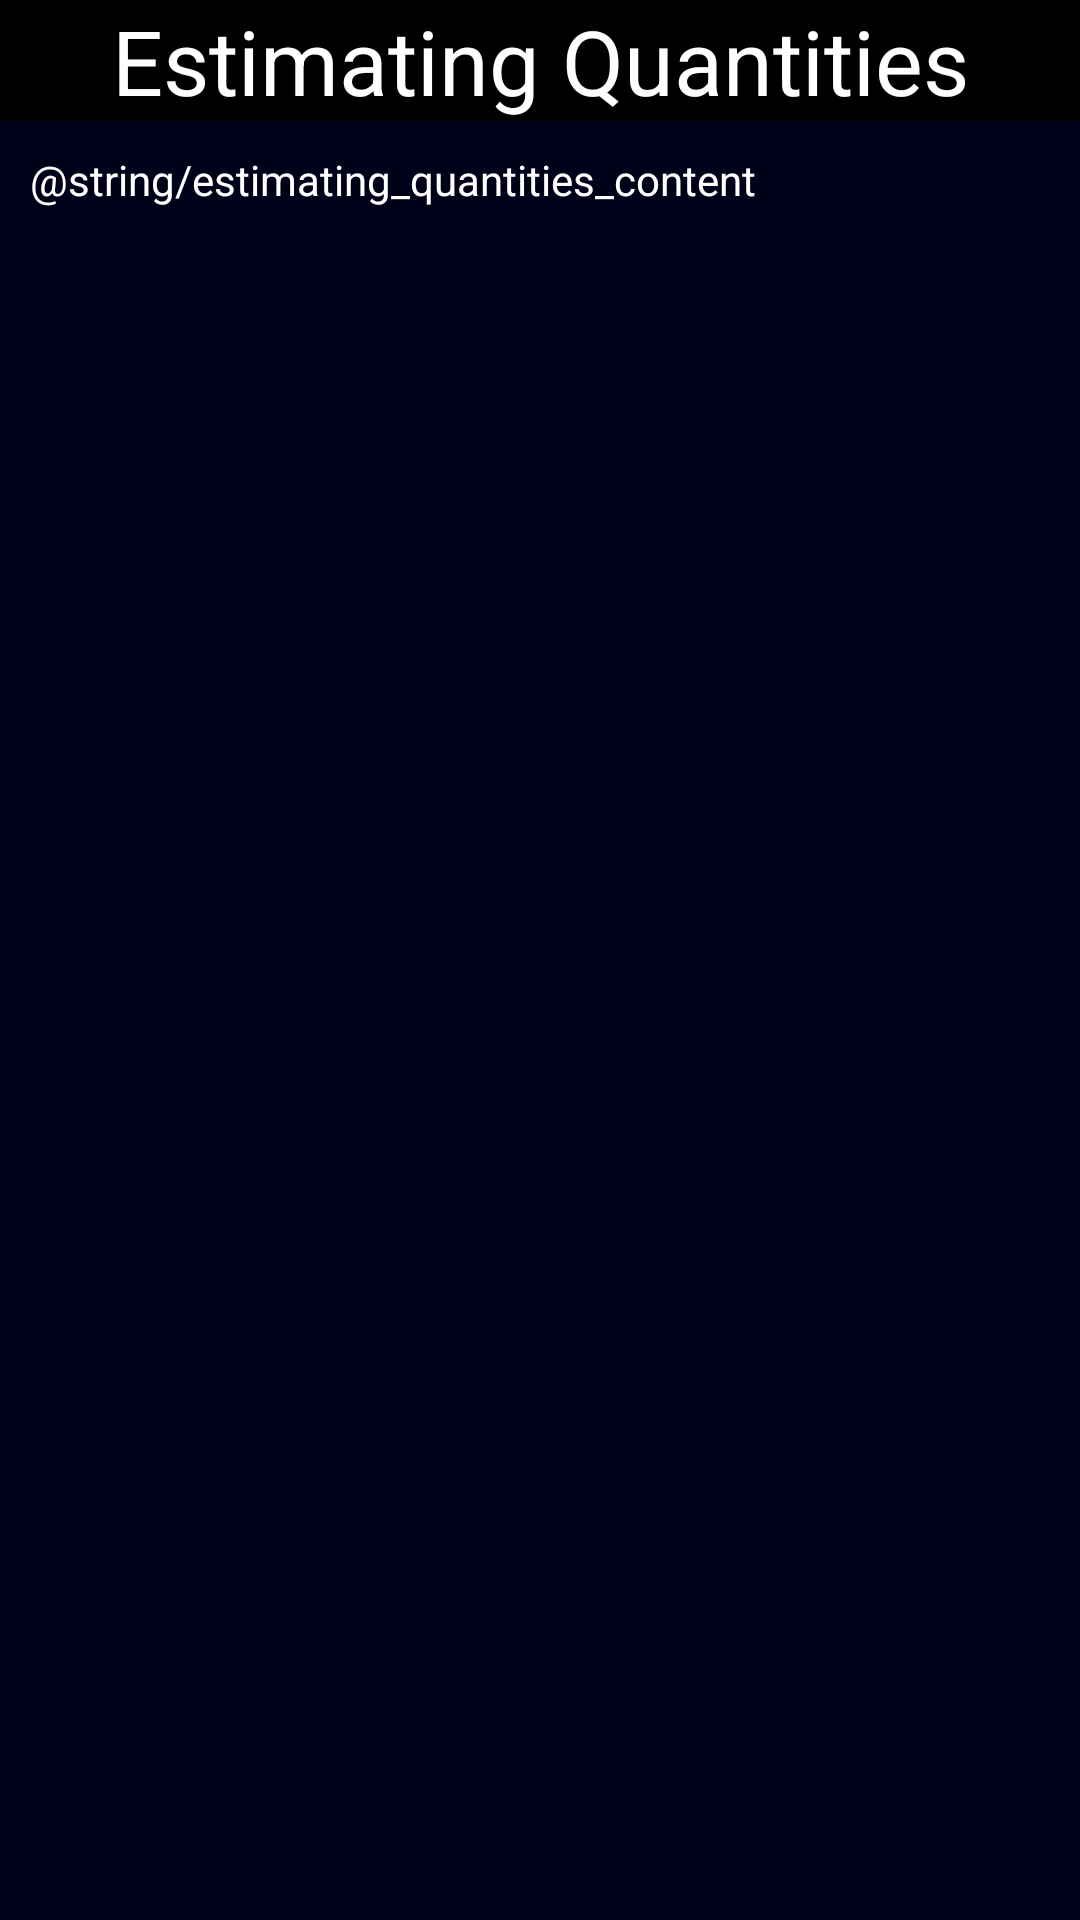

Here is an Android app screen rendered from its layout file. Give the layout XML and the strings, colors and styles it references.
<!-- AndroidManifest.xml: application theme Theme.OopsiesMeasurement -->
<!-- res/layout/activity_estimating_quantities.xml -->
<?xml version="1.0" encoding="utf-8"?>
<RelativeLayout xmlns:android="http://schemas.android.com/apk/res/android"
    xmlns:app="http://schemas.android.com/apk/res-auto"
    xmlns:tools="http://schemas.android.com/tools"
    android:layout_width="match_parent"
    android:layout_height="match_parent"
    android:background="#000019"
    tools:context=".estimating_quantities">

    <TextView
        android:id="@+id/estimating_quantities_title"
        style="bold"
        android:layout_width="match_parent"
        android:layout_height="wrap_content"
        android:background="#000000"
        android:gravity="center"
        android:text="@string/estimating_quantities_title"
        android:textColor="@color/white"
        android:textSize="30sp" />

    <ScrollView
        android:layout_width="wrap_content"
        android:layout_height="wrap_content"
        android:layout_below="@id/estimating_quantities_title">

        <TextView
            android:id="@+id/estimating_quantities_content"
            android:layout_width="wrap_content"
            android:layout_height="wrap_content"
            android:layout_below="@id/estimating_quantities_title"
            android:padding="10dp"
            android:text="@string/estimating_quantities_content"
            android:textColor="#FFFFFF" />
    </ScrollView>
</RelativeLayout>
<!-- resources referenced by this layout -->
<resources>
  <string name="estimating_quantities_title">Estimating Quantities</string>
  <style name="Theme.OopsiesMeasurement" parent="Theme.AppCompat.DayNight.NoActionBar">
          
          <item name="colorPrimary">@color/purple_500</item>
          <item name="colorPrimaryVariant">@color/purple_700</item>
          <item name="colorOnPrimary">@color/white</item>
          
          <item name="colorSecondary">@color/teal_200</item>
          <item name="colorSecondaryVariant">@color/teal_700</item>
          <item name="colorOnSecondary">@color/black</item>
          
          <item name="android:statusBarColor" tools:targetApi="l">?attr/colorPrimaryVariant</item>
          
      </style>
  <!-- not gathered from this repository: default colours our renderer supplied (Android Studio template values) -->
  <color name="purple_500">#FF6200EE</color>
  <color name="purple_700">#FF3700B3</color>
  <color name="teal_200">#FF03DAC5</color>
  <color name="teal_700">#FF018786</color>
  <color name="black">#FF000000</color>
  <color name="white">#FFFFFFFF</color>
</resources>
